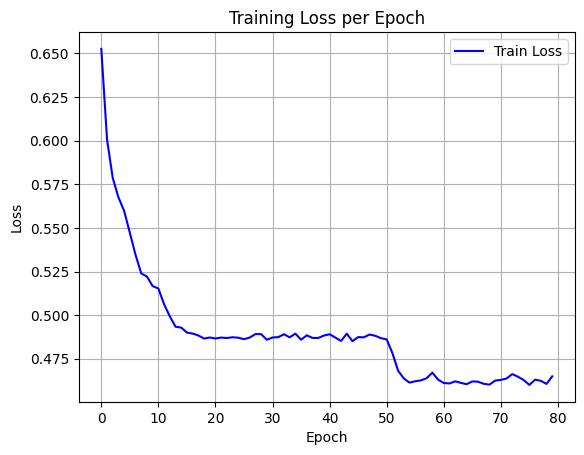

The table this chart was drawn from, first rows:
epoch, train_loss
0, 0.6525
1, 0.6007
2, 0.5786
3, 0.5675
4, 0.5597
5, 0.5471
6, 0.5345
7, 0.5239
8, 0.5221
9, 0.5166
10, 0.5152
11, 0.5062
12, 0.4993
13, 0.4934
14, 0.4929
15, 0.49
16, 0.4894
17, 0.4884
18, 0.4866
19, 0.4872
20, 0.4866
21, 0.4871
22, 0.4869
23, 0.4873
24, 0.487
25, 0.4862
26, 0.4871
27, 0.4891
28, 0.4891
29, 0.4859
30, 0.4872
31, 0.4874
32, 0.489
33, 0.4873
34, 0.4894
35, 0.4859
36, 0.4884
37, 0.4869
38, 0.4869
39, 0.4883
40, 0.4891
41, 0.4871
42, 0.4852
43, 0.4894
44, 0.4851
45, 0.4874
46, 0.4873
47, 0.4889
48, 0.4882
49, 0.4868
50, 0.4861
51, 0.4782
52, 0.4681
53, 0.4637
54, 0.4613
55, 0.4621
56, 0.4626
57, 0.4639
58, 0.4671
59, 0.463
... 20 more rows
